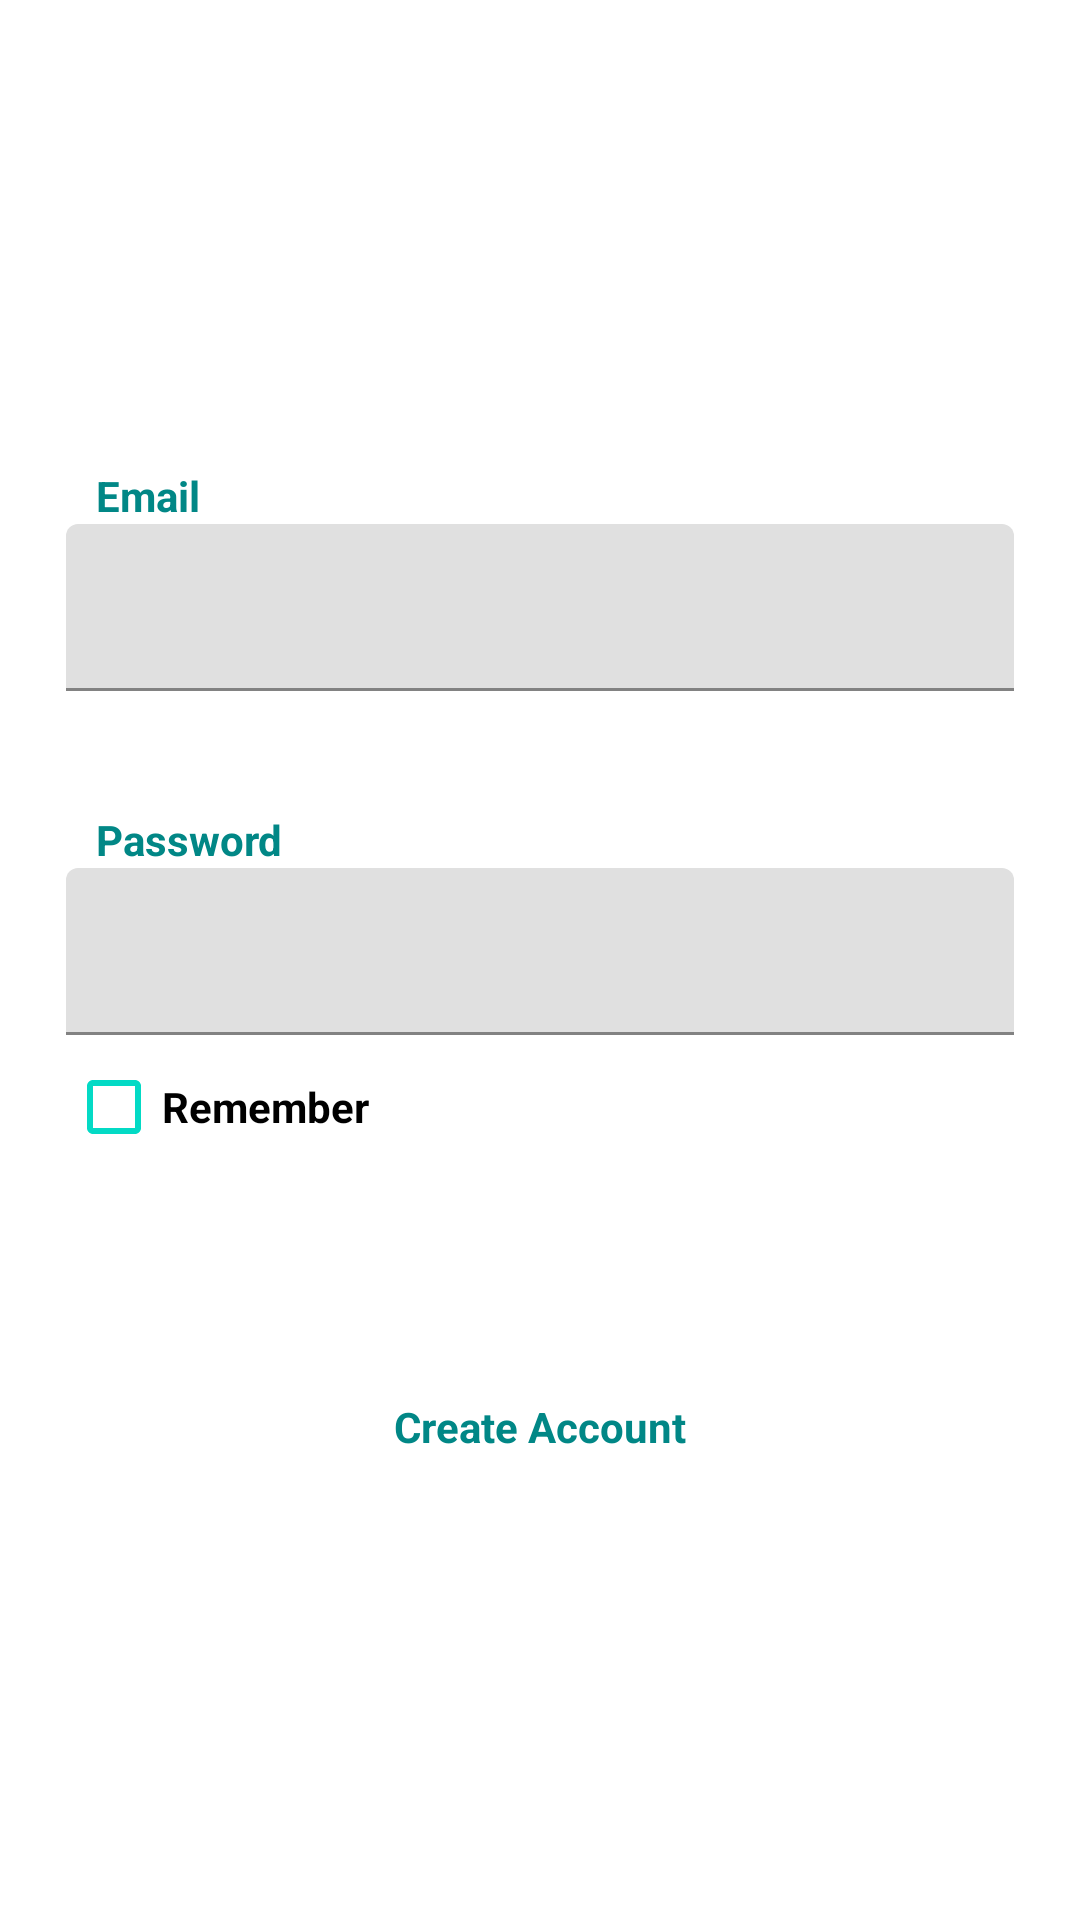

Reconstruct the res/layout file that produces this screen, plus the resources it refers to.
<!-- AndroidManifest.xml: application theme Theme.Firebaselogin_desafio4 -->
<!-- res/layout/activity_sing_in.xml -->
<?xml version="1.0" encoding="utf-8"?>
<androidx.constraintlayout.widget.ConstraintLayout
    xmlns:android="http://schemas.android.com/apk/res/android"
    xmlns:app="http://schemas.android.com/apk/res-auto"
    xmlns:tools="http://schemas.android.com/tools"
    android:layout_width="match_parent"
    android:layout_height="match_parent"
    android:background="@drawable/kratos"
    tools:context=".ui.SingInActivity">





    <include
        android:id="@+id/login_include"
        layout="@layout/body_login"
        android:layout_width="346dp"
        android:layout_height="418dp"
        app:layout_constraintBottom_toBottomOf="parent"
        app:layout_constraintEnd_toEndOf="parent"
        app:layout_constraintHorizontal_bias="0.492"
        app:layout_constraintStart_toStartOf="parent"
        app:layout_constraintTop_toTopOf="parent"
        app:layout_constraintVertical_bias="0.498" />


</androidx.constraintlayout.widget.ConstraintLayout>
<!-- res/layout/body_login.xml (included above) -->
<?xml version="1.0" encoding="utf-8"?>
<ScrollView xmlns:android="http://schemas.android.com/apk/res/android"
    android:layout_width="match_parent"
    android:layout_height="match_parent"
    android:orientation="vertical">

    <LinearLayout
        android:layout_width="match_parent"
        android:layout_height="wrap_content"
        android:background="@drawable/round_body"
        android:orientation="vertical"
        android:padding="15dp">

        <TextView
            android:layout_width="match_parent"
            android:layout_height="wrap_content"
            android:layout_marginTop="30dp"
            android:paddingLeft="10dp"
            android:text="@string/email"
            android:textColor="@color/teal_700"
            android:textStyle="bold" />


        <com.google.android.material.textfield.TextInputLayout
            android:layout_width="match_parent"
            android:layout_height="wrap_content">

            <com.google.android.material.textfield.TextInputEditText
                android:id="@+id/edEmail"
                android:layout_width="match_parent"
                android:layout_height="wrap_content"
                android:inputType="textEmailAddress" />
        </com.google.android.material.textfield.TextInputLayout>

        <TextView
            android:layout_width="match_parent"
            android:layout_height="wrap_content"
            android:layout_marginTop="40dp"
            android:paddingLeft="10dp"
            android:text="@string/password"
            android:textColor="@color/teal_700"

            android:textStyle="bold" />

        <com.google.android.material.textfield.TextInputLayout
            android:layout_width="match_parent"
            android:layout_height="wrap_content">

            <com.google.android.material.textfield.TextInputEditText
                android:id="@+id/edPassword"
                android:layout_width="match_parent"
                android:layout_height="wrap_content"
                android:inputType="textPassword" />
        </com.google.android.material.textfield.TextInputLayout>


        <CheckBox
            android:id="@+id/checkboxLogin"
            android:layout_width="match_parent"
            android:layout_height="wrap_content"
            android:buttonTint="@color/teal_200"
            android:text="@string/remember"
            android:textColor="@color/black"
            android:textStyle="bold" />


        <Button
            android:id="@+id/btn_login"
            android:layout_width="match_parent"
            android:layout_height="wrap_content"
            android:background="@drawable/round_body"
            android:backgroundTint="@color/red"
            android:text="@string/btn_login"
            android:textColor="@color/white"
            android:textSize="15sp" />

        <TextView
            android:id="@+id/btn_cadastre_se"
            android:layout_width="wrap_content"
            android:layout_height="wrap_content"
            android:layout_gravity="center"
            android:layout_marginTop="25dp"
            android:text="@string/create_account"
            android:textColor="@color/teal_700"
            android:textStyle="bold" />


        

    </LinearLayout>

</ScrollView>
<!-- resources referenced by this layout -->
<resources>
  <color name="black">#FF000000</color>
  <color name="red">#ED1D24</color>
  <color name="teal_200">#FF03DAC5</color>
  <color name="teal_700">#FF018786</color>
  <color name="white">#FFFFFFFF</color>
  <string name="btn_login">Login</string>
  <string name="create_account">Create Account</string>
  <string name="email">Email</string>
  <string name="password">Password</string>
  <string name="remember">Remember</string>
  <style name="Theme.Firebaselogin_desafio4" parent="Theme.MaterialComponents.DayNight.DarkActionBar">
          
          <item name="colorPrimary">@color/red</item>
          <item name="colorPrimaryVariant">@color/purple_700</item>
          <item name="colorOnPrimary">@color/white</item>
          
          <item name="colorSecondary">@color/teal_200</item>
          <item name="colorSecondaryVariant">@color/teal_700</item>
          <item name="colorOnSecondary">@color/black</item>
          
          <item name="android:statusBarColor" tools:targetApi="l">?attr/colorPrimaryVariant</item>
          
      </style>
  <color name="purple_700">#FF3700B3</color>
</resources>
